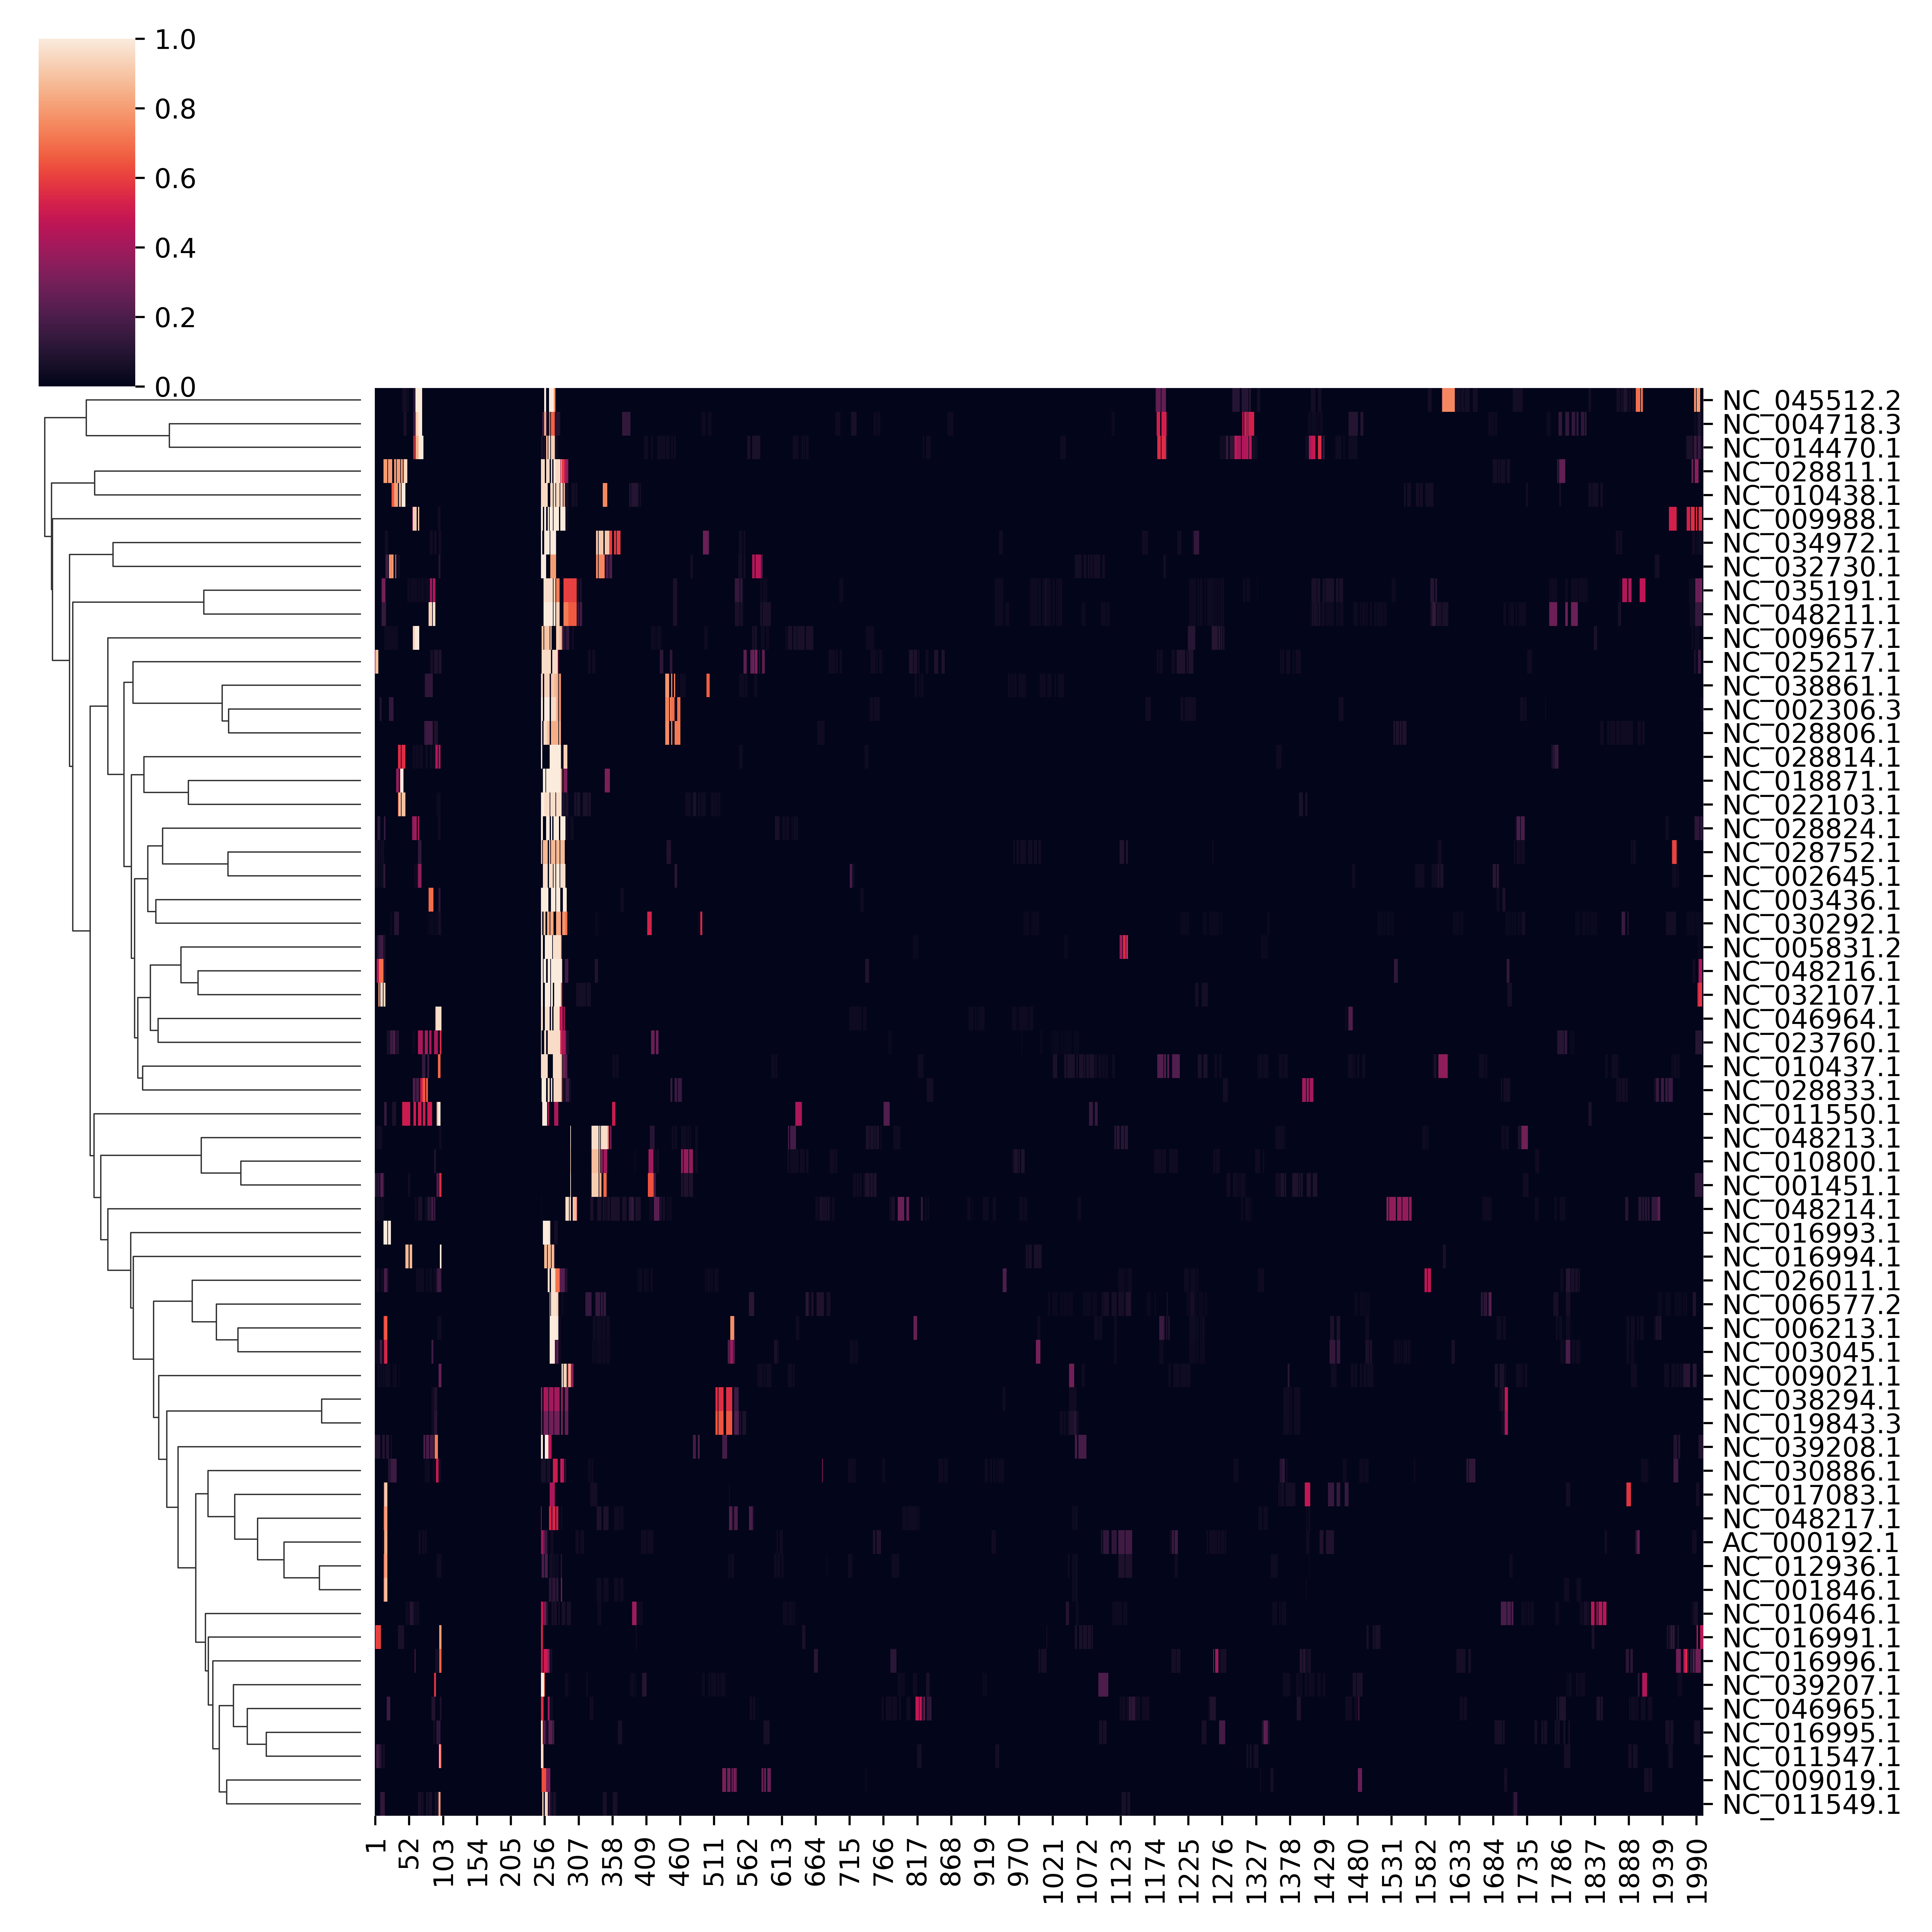

The file beside this chart, header and first rows:
, 1, 2, 3, 4, 5, 6, 7, 8, 9, 10, 11, 12, 13, 14, 15, 16, 17, 18, 19, 20, 21, 22, 23
NC_028814.1, 0.0, 0.0, 0.0, 0.0, 0.0, 0.0, 0.0, 0.0, 0.0, 0.0, 0.0, 0.0, 0.0, 0.0, 0.0, 0.0, 0.0, 0.0, 0.0, 0.0, 0.0, 0.0, 0.0
NC_009019.1, 0.0, 0.0, 0.0, 0.0, 0.0, 0.0, 0.0, 0.0, 0.0, 0.0, 0.0, 0.0, 0.0, 0.0, 0.0, 0.0, 0.0, 0.0, 0.0, 0.0, 0.0, 0.0, 0.0
NC_035191.1, 0.0, 0.0, 0.0, 0.0, 0.0, 0.0, 0.0, 0.0, 0.0, 0.0, 0.2667, 0.3, 0.3, 0.3, 0.3, 0.3, 0.0, 0.0, 0.0, 0.0, 0.0, 0.0, 0.0
NC_016991.1, 0.0, 0.6, 0.6, 0.6, 0.6, 0.6, 0.6, 0.6, 0.6, 0.0, 0.0, 0.0, 0.0, 0.0, 0.0, 0.0, 0.0, 0.0, 0.0, 0.0, 0.0, 0.0, 0.0
NC_006577.2, 0.0, 0.0, 0.0, 0.0, 0.0, 0.0, 0.0, 0.0, 0.0, 0.0, 0.0, 0.0, 0.0, 0.0, 0.0, 0.0, 0.0, 0.0, 0.0, 0.0, 0.0, 0.0, 0.0
NC_011550.1, 0.0, 0.0, 0.0, 0.0, 0.0, 0.0, 0.0, 0.0, 0.0, 0.0, 0.0, 0.0, 0.0, 0.0, 0.1429, 0.1429, 0.1429, 0.1429, 0.0, 0.0, 0.0, 0.0, 0.0
NC_002306.3, 0.0, 0.0, 0.0, 0.0, 0.0, 0.0, 0.0, 0.08696, 0.08696, 0.08696, 0.0, 0.0, 0.0, 0.0, 0.0, 0.0, 0.0, 0.0, 0.0, 0.0, 0.0, 0.1304, 0.1304
NC_012936.1, 0.0, 0.0, 0.0, 0.0, 0.0, 0.0, 0.0, 0.0, 0.0, 0.0, 0.0, 0.0, 0.0, 0.5, 0.8077, 0.8077, 0.8077, 0.8077, 0.8077, 0.0, 0.0, 0.0, 0.0
NC_028811.1, 0.0, 0.0, 0.0, 0.0, 0.0, 0.0, 0.0, 0.0, 0.0, 0.0, 0.0, 0.0, 0.0, 0.8, 0.8, 0.8, 0.8, 0.8, 0.8, 0.0, 0.8, 0.8, 0.8
NC_010438.1, 0.0, 0.0, 0.0, 0.0, 0.0, 0.0, 0.0, 0.0, 0.0, 0.0, 0.0, 0.0, 0.0, 0.0, 0.0, 0.0, 0.0, 0.0, 0.0, 0.0, 0.0, 0.0, 0.0
NC_038294.1, 0.0, 0.0, 0.0, 0.0, 0.0, 0.0, 0.0, 0.0, 0.0, 0.0, 0.0, 0.0, 0.0, 0.0, 0.0, 0.0, 0.0, 0.0, 0.0, 0.0, 0.0, 0.0, 0.0
NC_046964.1, 0.0, 0.0, 0.0, 0.0, 0.0, 0.0, 0.0, 0.0, 0.0, 0.0, 0.0, 0.0, 0.0, 0.0, 0.0, 0.0, 0.0, 0.0, 0.0, 0.0, 0.0, 0.0, 0.0
NC_016994.1, 0.0, 0.0, 0.0, 0.0, 0.0, 0.0, 0.0, 0.0, 0.0, 0.0, 0.0, 0.0, 0.0, 0.0, 0.0, 0.0, 0.0, 0.0, 0.0, 0.0, 0.0, 0.0, 0.0
NC_010437.1, 0.0, 0.0, 0.0, 0.0, 0.0, 0.0, 0.0, 0.0, 0.0, 0.0, 0.0, 0.0, 0.0, 0.0, 0.0, 0.0, 0.0, 0.0, 0.0, 0.0, 0.0, 0.0, 0.0
NC_034972.1, 0.0, 0.0, 0.0, 0.0, 0.0, 0.0, 0.0, 0.0, 0.0, 0.0, 0.0, 0.0, 0.0, 0.0, 0.0, 0.04545, 0.04545, 0.04545, 0.04545, 0.04545, 0.0, 0.0, 0.0
NC_028752.1, 0.04348, 0.04348, 0.04348, 0.04348, 0.04348, 0.0, 0.04348, 0.04348, 0.0, 0.04348, 0.04348, 0.04348, 0.04348, 0.04348, 0.0, 0.0, 0.0, 0.0, 0.0, 0.0, 0.0, 0.0, 0.0
NC_009988.1, 0.0, 0.0, 0.0, 0.0, 0.0, 0.0, 0.0, 0.0, 0.0, 0.0, 0.0, 0.0, 0.0, 0.0, 0.0, 0.0, 0.0, 0.0, 0.0, 0.0, 0.0, 0.0, 0.0
NC_028806.1, 0.0, 0.0, 0.0, 0.0, 0.0, 0.0, 0.0, 0.0, 0.0, 0.0, 0.0, 0.0, 0.0, 0.0, 0.0, 0.0, 0.0, 0.0, 0.0, 0.0, 0.0, 0.0, 0.0
NC_023760.1, 0.0, 0.0, 0.0, 0.0, 0.0, 0.0, 0.0, 0.0, 0.0, 0.0, 0.0, 0.0, 0.0, 0.0, 0.0, 0.0, 0.0, 0.0, 0.0625, 0.0625, 0.0625, 0.0625, 0.0625
NC_048216.1, 0.0, 0.0, 0.0, 0.4783, 0.4783, 0.4783, 0.6957, 0.6957, 0.6957, 0.6957, 0.6957, 0.6957, 0.6957, 0.0, 0.08696, 0.08696, 0.0, 0.0, 0.0, 0.0, 0.0, 0.0, 0.0
NC_046965.1, 0.0, 0.0, 0.0, 0.0, 0.0, 0.0, 0.0, 0.0, 0.0, 0.0, 0.0, 0.0, 0.0, 0.0, 0.0, 0.0, 0.0, 0.0, 0.16, 0.16, 0.16, 0.16, 0.16
NC_039208.1, 0.09091, 0.09091, 0.09091, 0.09091, 0.09091, 0.09091, 0.09091, 0.09091, 0.0, 0.0, 0.0, 0.09091, 0.09091, 0.09091, 0.09091, 0.0, 0.0, 0.09091, 0.09091, 0.09091, 0.09091, 0.0, 0.0
NC_016995.1, 0.0, 0.0, 0.0, 0.0, 0.0, 0.0, 0.0, 0.0, 0.0, 0.0, 0.0, 0.0, 0.0, 0.0, 0.0, 0.0, 0.0, 0.0, 0.0, 0.0, 0.0, 0.0, 0.0
NC_002645.1, 0.03704, 0.03704, 0.03704, 0.03704, 0.03704, 0.0, 0.03704, 0.03704, 0.0, 0.03704, 0.03704, 0.03704, 0.03704, 0.1481, 0.1111, 0.1111, 0.0, 0.0, 0.0, 0.0, 0.0, 0.0, 0.0
NC_010800.1, 0.0, 0.0, 0.0, 0.0, 0.0, 0.0, 0.0, 0.0, 0.0, 0.0, 0.0, 0.0, 0.0, 0.0, 0.0, 0.0, 0.0, 0.0, 0.0, 0.0, 0.0, 0.0, 0.0
NC_006213.1, 0.0, 0.0, 0.0, 0.0, 0.0, 0.0, 0.0, 0.0, 0.0, 0.0, 0.0, 0.0, 0.0, 0.5, 0.6538, 0.6538, 0.6538, 0.6538, 0.6538, 0.0, 0.0, 0.0, 0.0
NC_017083.1, 0.0, 0.0, 0.0, 0.0, 0.0, 0.0, 0.0, 0.0, 0.0, 0.0, 0.0, 0.0, 0.0, 0.2381, 0.9048, 0.9048, 0.9048, 0.9048, 0.9048, 0.0, 0.0, 0.0, 0.0
NC_028824.1, 0.0, 0.0, 0.0, 0.0, 0.1154, 0.1154, 0.1154, 0.1154, 0.0, 0.0, 0.0, 0.0, 0.0, 0.03846, 0.1538, 0.1538, 0.0, 0.0, 0.0, 0.0, 0.0, 0.0, 0.0
AC_000192.1, 0.0, 0.0, 0.0, 0.0, 0.0, 0.0, 0.0, 0.0, 0.0, 0.0, 0.0, 0.0, 0.08333, 0.0, 0.8333, 0.8333, 0.8333, 0.8333, 0.8333, 0.0, 0.0, 0.0, 0.0
NC_048217.1, 0.0, 0.0, 0.0, 0.0, 0.0, 0.0, 0.0, 0.0, 0.0, 0.0, 0.0, 0.0, 0.0, 0.4615, 0.8077, 0.8077, 0.8077, 0.8077, 0.8077, 0.0, 0.0, 0.0, 0.0
NC_030886.1, 0.0, 0.0, 0.0, 0.0, 0.0, 0.0, 0.0, 0.0, 0.0, 0.0, 0.0, 0.0, 0.0, 0.0, 0.0, 0.0, 0.0, 0.0, 0.0, 0.0, 0.09375, 0.09375, 0.09375
NC_011547.1, 0.0, 0.0, 0.1579, 0.1579, 0.1579, 0.1579, 0.1053, 0.1053, 0.1053, 0.05263, 0.05263, 0.0, 0.05263, 0.05263, 0.05263, 0.0, 0.0, 0.0, 0.0, 0.0, 0.0, 0.0, 0.0
NC_048213.1, 0.0, 0.0, 0.03571, 0.03571, 0.03571, 0.03571, 0.03571, 0.03571, 0.03571, 0.03571, 0.03571, 0.0, 0.0, 0.0, 0.0, 0.0, 0.0, 0.0, 0.0, 0.0, 0.0, 0.0, 0.0
NC_003436.1, 0.0, 0.0, 0.0, 0.0, 0.0, 0.0, 0.0, 0.0, 0.0, 0.0, 0.0, 0.0, 0.0, 0.0, 0.0, 0.0, 0.0, 0.0, 0.0, 0.0, 0.0, 0.0, 0.0
NC_011549.1, 0.0, 0.0, 0.0, 0.0, 0.0, 0.0, 0.0, 0.0, 0.125, 0.125, 0.125, 0.125, 0.125, 0.125, 0.125, 0.0, 0.0, 0.0, 0.0, 0.0, 0.0, 0.0, 0.0
NC_010646.1, 0.0, 0.0, 0.0, 0.0, 0.0, 0.0, 0.0, 0.0, 0.0, 0.0, 0.0, 0.0, 0.0, 0.0, 0.0, 0.0, 0.0, 0.0, 0.0, 0.0, 0.0, 0.0, 0.0
NC_004718.3, 0.0, 0.0, 0.0, 0.0, 0.0, 0.0, 0.0, 0.0, 0.0, 0.0, 0.0, 0.0, 0.0, 0.0, 0.0, 0.0, 0.0, 0.0, 0.0, 0.0, 0.0, 0.0, 0.0
NC_003045.1, 0.0, 0.03333, 0.03333, 0.03333, 0.03333, 0.03333, 0.0, 0.1667, 0.1667, 0.1667, 0.1667, 0.0, 0.0, 0.1333, 0.5333, 0.5333, 0.5333, 0.5333, 0.5333, 0.0, 0.0, 0.0, 0.0
NC_001451.1, 0.12, 0.12, 0.12, 0.0, 0.12, 0.12, 0.0, 0.12, 0.12, 0.24, 0.24, 0.24, 0.12, 0.12, 0.0, 0.0, 0.0, 0.0, 0.0, 0.0, 0.0, 0.0, 0.0
NC_038861.1, 0.0, 0.0, 0.0, 0.0, 0.0, 0.0, 0.0, 0.0, 0.0, 0.0, 0.0, 0.0, 0.0, 0.0, 0.0, 0.0, 0.0, 0.0, 0.0, 0.0, 0.0, 0.0, 0.0
NC_025217.1, 0.48, 0.88, 0.88, 0.88, 0.88, 0.0, 0.0, 0.0, 0.0, 0.0, 0.0, 0.0, 0.0, 0.0, 0.0, 0.0, 0.0, 0.0, 0.0, 0.0, 0.0, 0.0, 0.0
NC_028833.1, 0.0, 0.0, 0.0, 0.0, 0.0, 0.0, 0.0, 0.0, 0.0, 0.0, 0.0, 0.0, 0.0, 0.0, 0.0, 0.0, 0.0, 0.0, 0.0, 0.0, 0.0, 0.0, 0.0
NC_032107.1, 0.0, 0.0, 0.0, 0.0, 0.0, 0.7895, 0.7895, 0.0, 0.9474, 0.9474, 0.9474, 0.9474, 0.0, 0.9474, 0.9474, 0.9474, 0.0, 0.0, 0.0, 0.0, 0.0, 0.0, 0.0
NC_045512.2, 0.0, 0.0, 0.0, 0.0, 0.0, 0.0, 0.0, 0.0, 0.0, 0.0, 0.0, 0.0, 0.0, 0.0, 0.0, 0.0, 0.0, 0.0, 0.0, 0.0, 0.0, 0.0, 0.0
NC_001846.1, 0.0, 0.0, 0.0, 0.0, 0.0, 0.0, 0.0, 0.0, 0.0, 0.0, 0.0, 0.0, 0.0, 0.5769, 0.8846, 0.8846, 0.8846, 0.8846, 0.8846, 0.0, 0.0, 0.0, 0.0
NC_009021.1, 0.0, 0.0, 0.0, 0.0, 0.03571, 0.03571, 0.03571, 0.0, 0.03571, 0.03571, 0.03571, 0.0, 0.03571, 0.03571, 0.0, 0.03571, 0.03571, 0.03571, 0.03571, 0.03571, 0.03571, 0.03571, 0.03571
NC_048211.1, 0.0, 0.0, 0.0, 0.0, 0.0, 0.0, 0.0, 0.0, 0.0, 0.0, 0.1379, 0.1379, 0.1379, 0.1379, 0.1379, 0.1379, 0.1379, 0.0, 0.0, 0.0, 0.0, 0.0, 0.0
NC_016993.1, 0.0, 0.0, 0.0, 0.0, 0.0, 0.0, 0.0, 0.0, 0.0, 0.0, 0.0, 0.0, 0.0, 1.0, 1.0, 1.0, 1.0, 1.0, 1.0, 0.0, 1.0, 1.0, 1.0
NC_016996.1, 0.0, 0.0, 0.0, 0.0, 0.0, 0.0, 0.0, 0.0, 0.0, 0.0, 0.0, 0.0, 0.0, 0.0, 0.0, 0.0, 0.0, 0.0, 0.0, 0.0, 0.0, 0.0, 0.0
NC_018871.1, 0.0, 0.0, 0.0, 0.0, 0.0, 0.0, 0.0, 0.0, 0.0, 0.0, 0.0, 0.0, 0.0, 0.0, 0.0, 0.0, 0.0, 0.0, 0.0, 0.0, 0.0, 0.0, 0.0
NC_026011.1, 0.0, 0.0, 0.03333, 0.03333, 0.03333, 0.03333, 0.03333, 0.0, 0.0, 0.03333, 0.03333, 0.03333, 0.03333, 0.03333, 0.2, 0.2, 0.1667, 0.1667, 0.2, 0.03333, 0.03333, 0.0, 0.0
NC_032730.1, 0.0, 0.0, 0.0, 0.0, 0.0, 0.0, 0.0, 0.0, 0.0, 0.0, 0.0, 0.0, 0.0, 0.0, 0.0, 0.0, 0.15, 0.15, 0.2, 0.2, 0.05, 0.8, 0.8
NC_022103.1, 0.0, 0.0, 0.0, 0.0, 0.0, 0.0, 0.0, 0.0, 0.0, 0.0, 0.0, 0.0, 0.0, 0.0, 0.0, 0.0, 0.0, 0.0, 0.0, 0.0, 0.0, 0.0, 0.0
NC_014470.1, 0.0, 0.0, 0.0, 0.0, 0.0, 0.0, 0.0, 0.0, 0.0, 0.0, 0.0, 0.0, 0.0, 0.0, 0.0, 0.0, 0.0, 0.0, 0.0, 0.0, 0.0, 0.0, 0.0
NC_005831.2, 0.0, 0.02778, 0.02778, 0.02778, 0.1111, 0.08333, 0.1667, 0.1667, 0.1667, 0.1667, 0.1667, 0.1667, 0.1667, 0.0, 0.08333, 0.08333, 0.0, 0.0, 0.0, 0.0, 0.0, 0.0, 0.0
NC_030292.1, 0.0, 0.0, 0.0, 0.0, 0.0, 0.0, 0.0, 0.0, 0.0, 0.0, 0.0, 0.0, 0.0, 0.0, 0.0, 0.0, 0.0, 0.0, 0.0, 0.0, 0.0, 0.0, 0.0
NC_039207.1, 0.0, 0.0, 0.0, 0.0, 0.0, 0.0, 0.0, 0.0, 0.0, 0.0, 0.0, 0.0, 0.0, 0.0, 0.0, 0.0, 0.0, 0.0, 0.0, 0.0, 0.0, 0.0, 0.0
NC_009657.1, 0.0, 0.0, 0.0, 0.0, 0.0, 0.0, 0.0, 0.0, 0.0, 0.0, 0.0, 0.0, 0.0, 0.0, 0.03448, 0.03448, 0.03448, 0.03448, 0.03448, 0.03448, 0.03448, 0.03448, 0.03448
NC_019843.3, 0.0, 0.0, 0.0, 0.0, 0.0, 0.0, 0.0, 0.0, 0.0, 0.0, 0.0, 0.0, 0.0, 0.0, 0.0, 0.0, 0.0, 0.0, 0.0, 0.0, 0.0, 0.0, 0.0
NC_048214.1, 0.0, 0.0, 0.03333, 0.03333, 0.03333, 0.03333, 0.03333, 0.03333, 0.0, 0.03333, 0.03333, 0.03333, 0.03333, 0.0, 0.0, 0.0, 0.0, 0.0, 0.0, 0.0, 0.0, 0.0, 0.0
